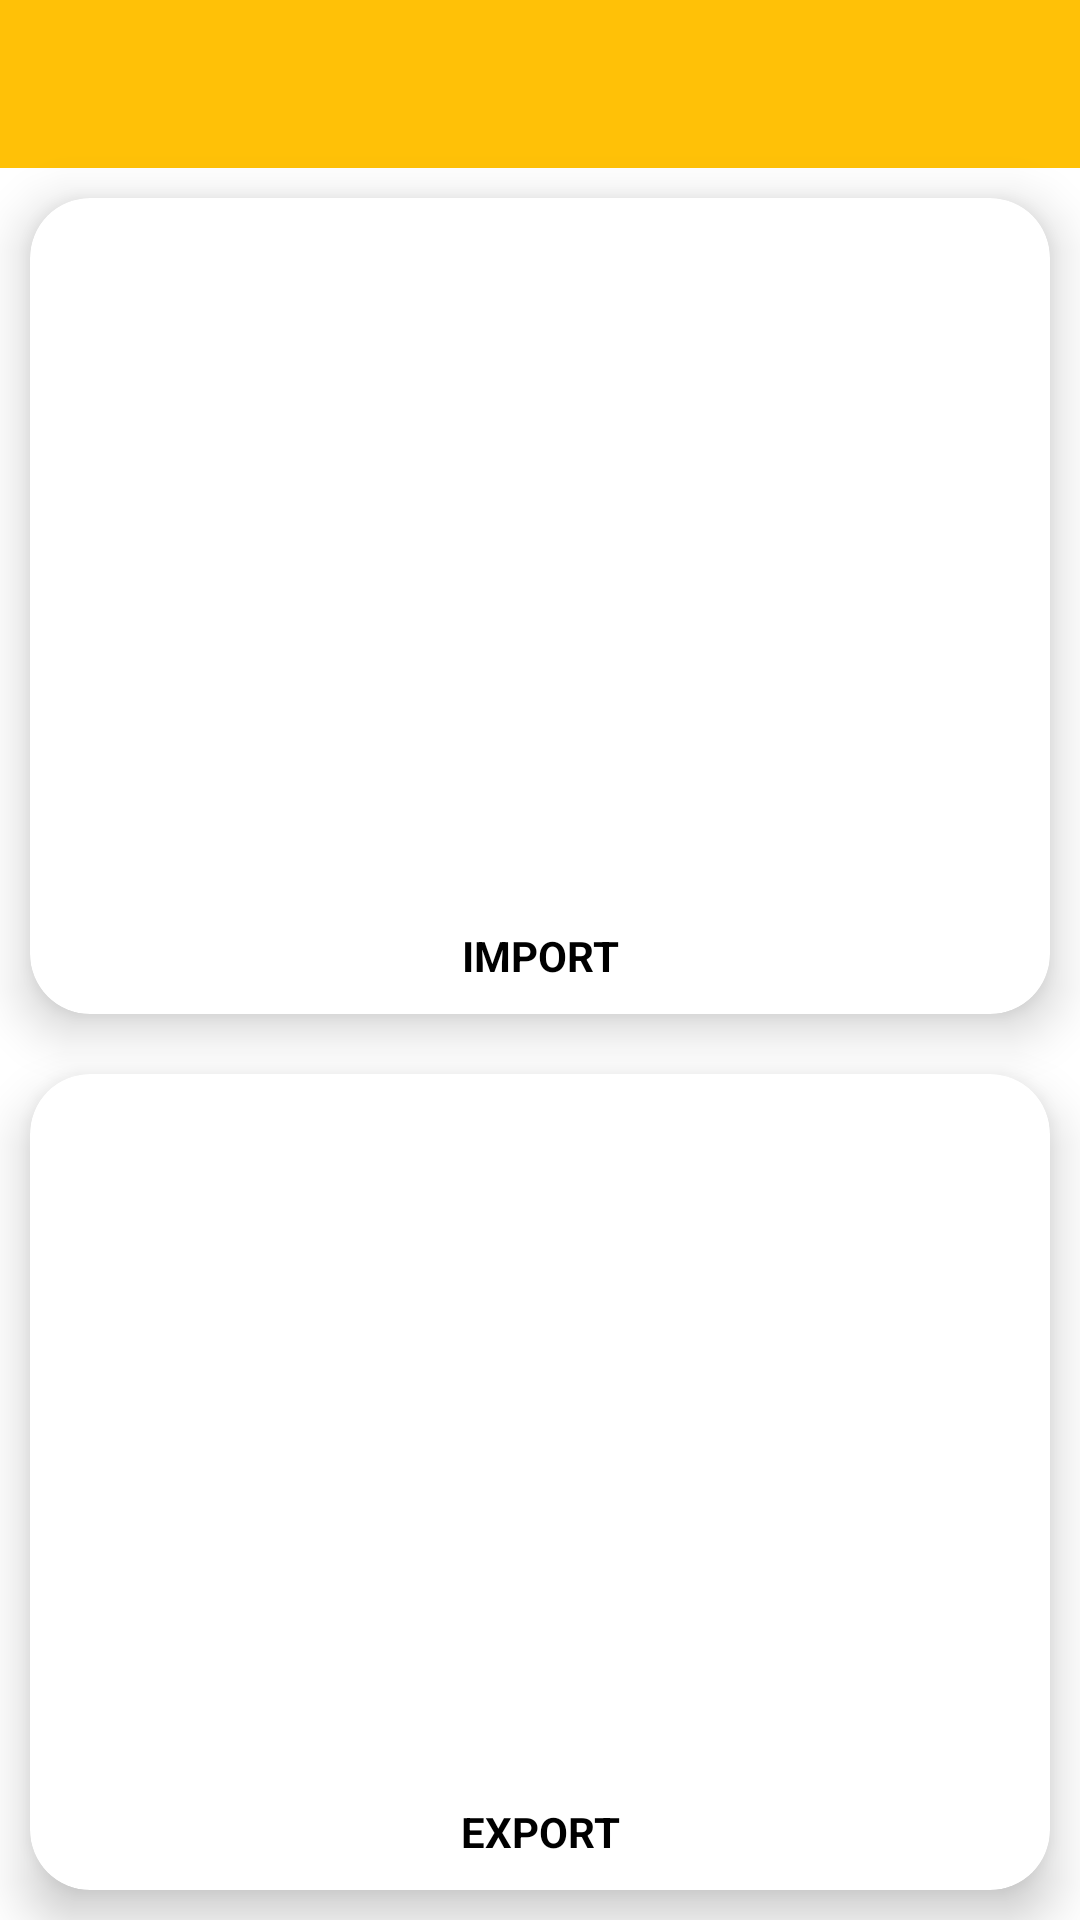

Reconstruct the res/layout file that produces this screen, plus the resources it refers to.
<!-- AndroidManifest.xml: application theme Theme.KYMS -->
<!-- res/layout/fragment_supervisor_main_options.xml -->
<?xml version="1.0" encoding="utf-8"?>
<layout>
    <androidx.constraintlayout.widget.ConstraintLayout xmlns:android="http://schemas.android.com/apk/res/android"
        xmlns:app="http://schemas.android.com/apk/res-auto"
        xmlns:tools="http://schemas.android.com/tools"
        android:layout_width="match_parent"
        android:layout_height="match_parent">
        <com.google.android.material.appbar.AppBarLayout
            android:id="@+id/admin_setting_page"
            android:layout_width="match_parent"
            android:layout_height="wrap_content"
            app:layout_constraintTop_toTopOf="parent"
            app:layout_constraintStart_toStartOf="parent"
            app:layout_constraintEnd_toEndOf="parent"
            >
            <androidx.appcompat.widget.Toolbar
                android:id="@+id/admin_setting_toolbar"
                android:layout_width="match_parent"
                android:layout_height="?attr/actionBarSize">

            </androidx.appcompat.widget.Toolbar>
        </com.google.android.material.appbar.AppBarLayout>
        <com.google.android.material.card.MaterialCardView
            android:id="@+id/mcv_supervisor_import"
            android:layout_width="0dp"
            android:layout_height="0dp"
            android:layout_margin="@dimen/dimen_10"
            android:clickable="true"
            app:cardCornerRadius="@dimen/dimen_20"
            app:cardElevation="@dimen/card_elevation"
            app:layout_constraintBottom_toTopOf="@+id/mcv_supervisor_export"
            app:layout_constraintEnd_toEndOf="parent"
            app:layout_constraintStart_toStartOf="parent"
            app:layout_constraintTop_toBottomOf="@id/admin_setting_page">

            <androidx.constraintlayout.widget.ConstraintLayout
                android:layout_width="match_parent"
                android:layout_height="match_parent">

                <ImageView
                    android:id="@+id/img_supervisor_import"
                    android:layout_width="0dp"
                    android:layout_height="0dp"
                    android:padding="@dimen/dimen_10"
                    android:scaleType="fitCenter"
                    android:adjustViewBounds="true"
                    app:layout_constraintBottom_toTopOf="@+id/tv_supervisor_import"
                    app:layout_constraintEnd_toEndOf="parent"
                    app:layout_constraintStart_toStartOf="parent"
                    app:layout_constraintTop_toTopOf="parent"
                    app:layout_constraintVertical_chainStyle="packed" />

                <TextView
                    android:id="@+id/tv_supervisor_import"
                    android:layout_width="wrap_content"
                    android:layout_height="wrap_content"
                    android:layout_gravity="center"
                    android:text="IMPORT"
                    android:padding="@dimen/dimen_10"
                    android:textStyle="bold"
                    android:textColor="@color/black"
                    android:textSize="@dimen/tv_size_14"
                    app:layout_constraintBottom_toBottomOf="parent"
                    app:layout_constraintEnd_toEndOf="parent"
                    app:layout_constraintStart_toStartOf="parent"
                    app:layout_constraintTop_toBottomOf="@+id/img_supervisor_import"
                    app:layout_constraintVertical_chainStyle="packed"/>

            </androidx.constraintlayout.widget.ConstraintLayout>

        </com.google.android.material.card.MaterialCardView>

        <com.google.android.material.card.MaterialCardView
            android:id="@+id/mcv_supervisor_export"
            android:layout_width="0dp"
            android:layout_height="0dp"
            android:layout_margin="@dimen/dimen_10"
            android:clickable="true"
            app:cardElevation="@dimen/card_elevation"
            app:cardCornerRadius="@dimen/dimen_20"
            app:layout_constraintBottom_toBottomOf="parent"
            app:layout_constraintEnd_toEndOf="parent"
            app:layout_constraintStart_toStartOf="parent"
            app:layout_constraintTop_toBottomOf="@+id/mcv_supervisor_import">

            <androidx.constraintlayout.widget.ConstraintLayout
                android:layout_width="match_parent"
                android:layout_height="match_parent">

                <ImageView
                    android:id="@+id/img_supervisor_export"
                    android:layout_width="0dp"
                    android:layout_height="0dp"

                    android:padding="@dimen/dimen_10"
                    android:adjustViewBounds="true"
                    android:scaleType="fitCenter"
                    app:layout_constraintBottom_toTopOf="@+id/tv_supervisor_export"
                    app:layout_constraintEnd_toEndOf="parent"
                    app:layout_constraintStart_toStartOf="parent"
                    app:layout_constraintTop_toTopOf="parent"
                    app:layout_constraintVertical_chainStyle="packed" />

                <TextView
                    android:id="@+id/tv_supervisor_export"
                    android:layout_width="wrap_content"
                    android:layout_height="wrap_content"
                    android:layout_gravity="center"
                    android:padding="@dimen/dimen_10"
                    android:text="EXPORT"
                    android:textColor="@color/black"
                    android:textStyle="bold"
                    android:textSize="@dimen/tv_size_14"
                    app:layout_constraintBottom_toBottomOf="parent"
                    app:layout_constraintEnd_toEndOf="parent"
                    app:layout_constraintStart_toStartOf="parent"
                    app:layout_constraintTop_toBottomOf="@+id/img_supervisor_export"
                    app:layout_constraintVertical_chainStyle="packed"/>

            </androidx.constraintlayout.widget.ConstraintLayout>

        </com.google.android.material.card.MaterialCardView>
    </androidx.constraintlayout.widget.ConstraintLayout>
</layout>
<!-- resources referenced by this layout -->
<resources>
  <color name="black">#FF000000</color>
  <dimen name="card_elevation">10dp</dimen>
  <dimen name="dimen_10">10dp</dimen>
  <dimen name="dimen_20">20dp</dimen>
  <dimen name="tv_size_14">14sp</dimen>
  <style name="Theme.KYMS" parent="Theme.MaterialComponents.DayNight.NoActionBar">
          
          <item name="colorPrimary">@color/md_theme_primary</item>
          <item name="colorPrimaryVariant">@color/md_theme_primaryContainer</item>
          <item name="colorOnPrimary">@color/white</item>
          
          <item name="colorSecondary">@color/teal_200</item>
          <item name="colorSecondaryVariant">@color/teal_700</item>
          <item name="colorOnSecondary">@color/black</item>
          
          <item name="android:statusBarColor">@color/status_bar_color</item>
          
          <item name="android:textColorSecondary">@color/black</item>
      </style>
  <color name="md_theme_primary">#FFC107</color>
  <color name="md_theme_primaryContainer">#FFDF9E</color>
  <color name="white">#FFFFFFFF</color>
  <color name="teal_200">#FF03DAC5</color>
  <color name="teal_700">#FF018786</color>
  <color name="status_bar_color">#EAB000</color>
</resources>
